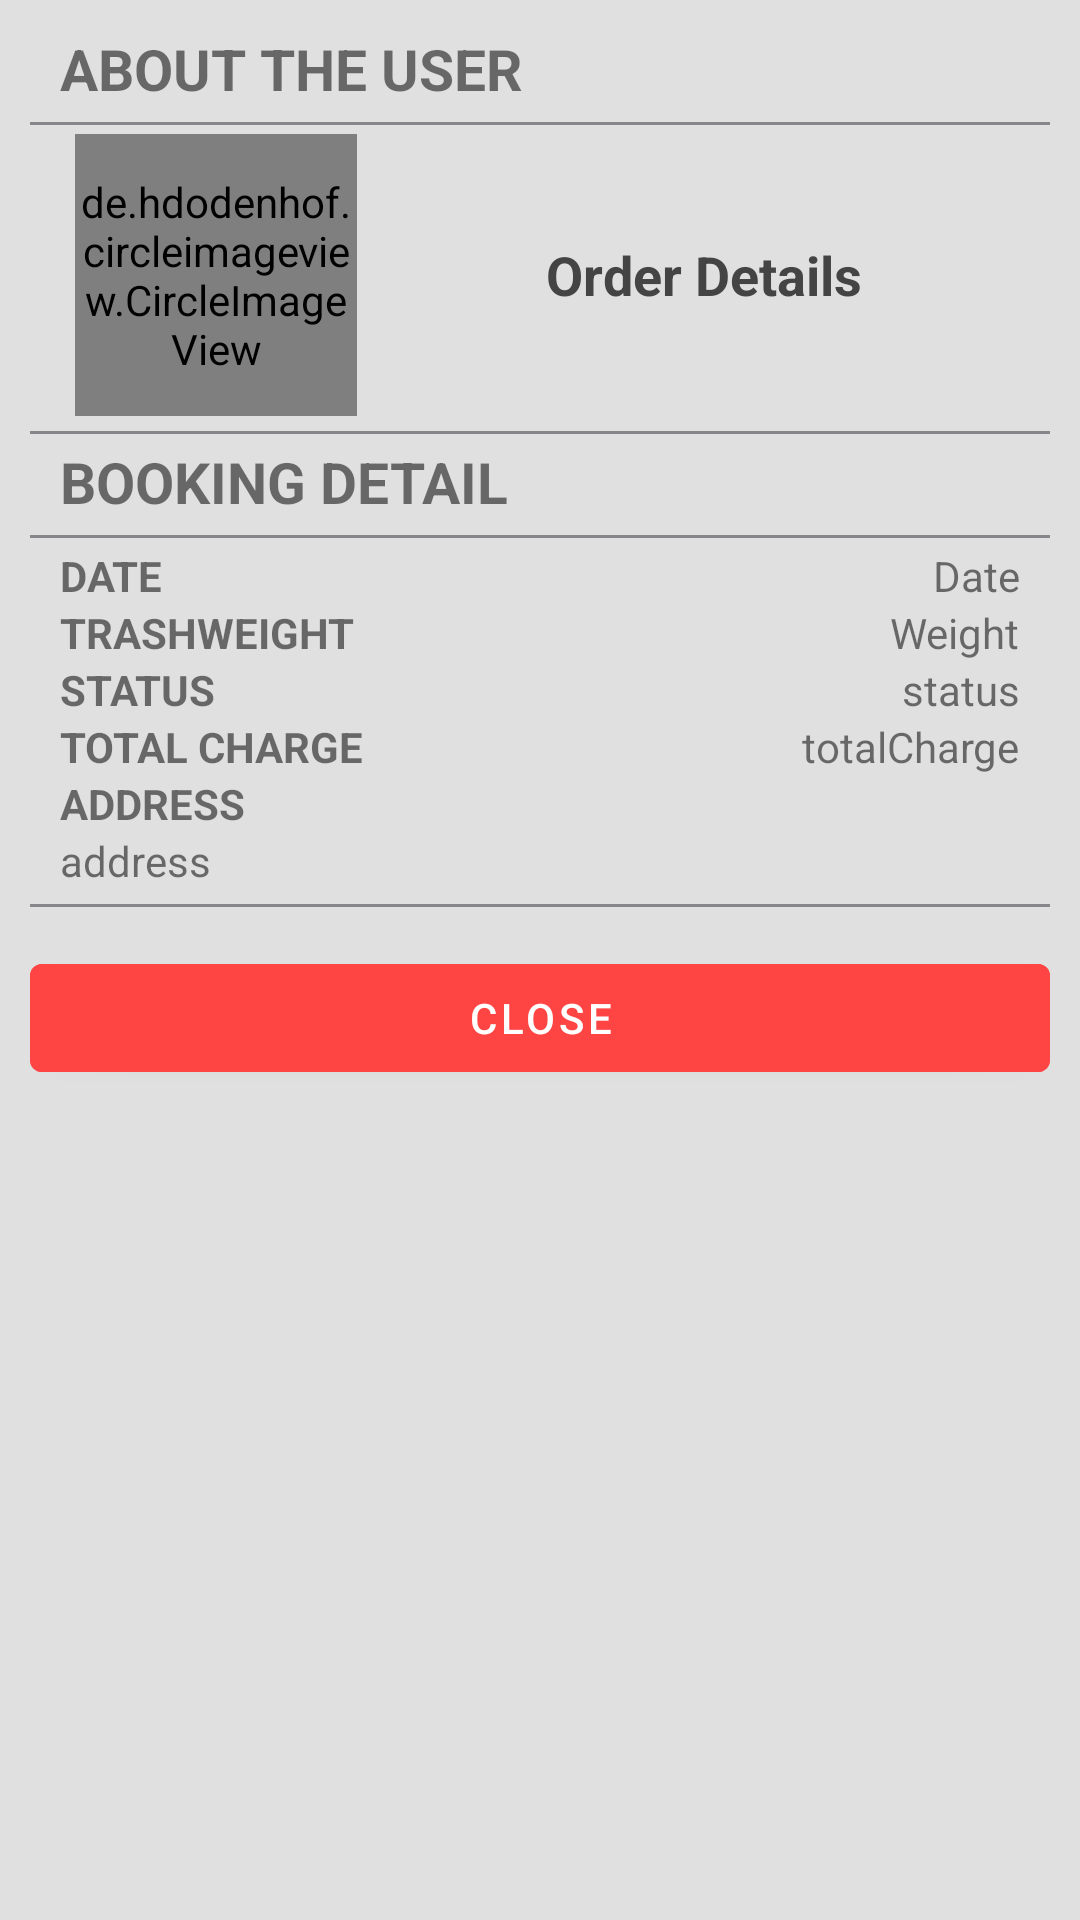

This screen was rendered from an Android layout file. Write that file and the resources it references.
<!-- AndroidManifest.xml: application theme AppTheme -->
<!-- res/layout/booking_detail_bottom_sheet.xml -->
<?xml version="1.0" encoding="utf-8"?>
<LinearLayout xmlns:android="http://schemas.android.com/apk/res/android"
    xmlns:app="http://schemas.android.com/apk/res-auto"
    android:id="@+id/bottom_sheet"
    android:layout_width="match_parent"
    android:layout_height="420dp"
    android:background="@color/lightGray"
    android:orientation="vertical"
    app:behavior_hideable="true"
    app:behavior_peekHeight="270dp"
    app:layout_behavior="com.google.android.material.bottomsheet.BottomSheetBehavior">

    <LinearLayout
        android:layout_width="match_parent"
        android:layout_height="wrap_content"
        android:layout_gravity="center_vertical"
        android:orientation="vertical"
        android:padding="@dimen/mp10">

        <ProgressBar
            android:id="@+id/sheetProgress"
            android:layout_width="wrap_content"
            android:layout_height="wrap_content"
            android:layout_gravity="center"
            android:visibility="gone" />

        <LinearLayout
            android:id="@+id/mainSheet"
            android:layout_width="match_parent"
            android:layout_height="wrap_content"
            android:orientation="vertical">

            <TextView
                android:id="@+id/about"
                android:layout_width="match_parent"
                android:layout_height="wrap_content"
                android:layout_marginStart="@dimen/mp10"
                android:layout_marginEnd="@dimen/mp10"
                android:text="ABOUT THE USER"
                android:textAllCaps="true"
                android:textSize="19dp"
                android:textStyle="bold" />

            <View
                android:layout_width="match_parent"
                android:layout_height="@dimen/mp1"
                android:layout_marginTop="@dimen/mp5"
                android:layout_marginBottom="@dimen/mp3"
                android:background="@color/colorPrimaryDark" />

            <RelativeLayout
                android:id="@+id/userLayout"
                android:layout_width="match_parent"
                android:layout_height="wrap_content"
                android:layout_marginStart="@dimen/mp10"
                android:layout_marginEnd="@dimen/mp10">

                <de.hdodenhof.circleimageview.CircleImageView
                    android:id="@+id/image"
                    android:layout_width="94dp"
                    android:layout_height="94dp"
                    android:layout_alignParentStart="true"
                    android:layout_alignParentTop="true"
                    android:layout_centerVertical="true"
                    android:layout_marginStart="@dimen/mp5"
                    android:src="@drawable/profile"
                    app:civ_border_color="#FF000000"
                    app:civ_border_width="2dp" />

                <TextView
                    android:id="@+id/name"
                    android:layout_width="match_parent"
                    android:layout_height="wrap_content"
                    android:layout_centerVertical="true"
                    android:layout_marginStart="@dimen/mp10"
                    android:layout_toEndOf="@+id/image"
                    android:text="Order Details"
                    android:textAlignment="center"
                    android:textColor="#444"
                    android:textSize="18dp"
                    android:textStyle="bold" />

            </RelativeLayout>

            <View
                android:layout_width="match_parent"
                android:layout_height="@dimen/mp1"
                android:layout_marginTop="@dimen/mp5"
                android:layout_marginBottom="@dimen/mp3"
                android:background="@color/colorPrimaryDark" />

            <TextView
                android:layout_width="match_parent"
                android:layout_height="wrap_content"
                android:layout_marginStart="@dimen/mp10"
                android:layout_marginEnd="@dimen/mp10"
                android:text="BOOKING DETAIL"
                android:textAllCaps="true"
                android:textSize="19dp"
                android:textStyle="bold" />

            <View
                android:layout_width="match_parent"
                android:layout_height="@dimen/mp1"
                android:layout_marginTop="@dimen/mp5"
                android:layout_marginBottom="@dimen/mp3"
                android:background="@color/colorPrimaryDark" />

            <RelativeLayout
                android:layout_width="match_parent"
                android:layout_height="wrap_content"
                android:layout_marginStart="@dimen/mp10"
                android:layout_marginEnd="@dimen/mp10">

                <TextView
                    android:layout_width="wrap_content"
                    android:layout_height="wrap_content"
                    android:layout_alignParentStart="true"
                    android:text="Date"
                    android:textAllCaps="true"
                    android:textStyle="bold" />

                <TextView
                    android:id="@+id/date"
                    android:layout_width="wrap_content"
                    android:layout_height="wrap_content"
                    android:layout_alignParentEnd="true"
                    android:text="Date" />
            </RelativeLayout>

            <RelativeLayout
                android:layout_width="match_parent"
                android:layout_height="wrap_content"
                android:layout_marginStart="@dimen/mp10"
                android:layout_marginEnd="@dimen/mp10">

                <TextView
                    android:layout_width="wrap_content"
                    android:layout_height="wrap_content"
                    android:layout_alignParentStart="true"
                    android:text="TrashWeight"
                    android:textAllCaps="true"
                    android:textStyle="bold" />

                <TextView
                    android:id="@+id/trashWeight"
                    android:layout_width="wrap_content"
                    android:layout_height="wrap_content"
                    android:layout_alignParentEnd="true"
                    android:text="Weight" />
            </RelativeLayout>


            <RelativeLayout
                android:layout_width="match_parent"
                android:layout_height="wrap_content"
                android:layout_marginStart="@dimen/mp10"
                android:layout_marginEnd="@dimen/mp10">

                <TextView
                    android:layout_width="wrap_content"
                    android:layout_height="wrap_content"
                    android:layout_alignParentStart="true"
                    android:text="status"
                    android:textAllCaps="true"
                    android:textStyle="bold" />

                <TextView
                    android:id="@+id/status"
                    android:layout_width="wrap_content"
                    android:layout_height="wrap_content"
                    android:layout_alignParentEnd="true"
                    android:text="status" />
            </RelativeLayout>

            <RelativeLayout
                android:layout_width="match_parent"
                android:layout_height="wrap_content"
                android:layout_marginStart="@dimen/mp10"
                android:layout_marginEnd="@dimen/mp10">

                <TextView
                    android:layout_width="wrap_content"
                    android:layout_height="wrap_content"
                    android:layout_alignParentStart="true"
                    android:text="total charge"
                    android:textAllCaps="true"
                    android:textStyle="bold" />

                <TextView
                    android:id="@+id/totalCharge"
                    android:layout_width="wrap_content"
                    android:layout_height="wrap_content"
                    android:layout_alignParentEnd="true"
                    android:text="totalCharge" />
            </RelativeLayout>

            <TextView
                android:layout_width="wrap_content"
                android:layout_height="wrap_content"
                android:layout_marginStart="@dimen/mp10"
                android:layout_marginEnd="@dimen/mp10"
                android:text="address"
                android:textAllCaps="true"
                android:textStyle="bold" />

            <TextView
                android:id="@+id/address"
                android:layout_width="wrap_content"
                android:layout_height="wrap_content"
                android:layout_marginStart="@dimen/mp10"
                android:layout_marginEnd="@dimen/mp10"
                android:text="address" />

            <View
                android:layout_width="match_parent"
                android:layout_height="@dimen/mp1"
                android:layout_marginTop="@dimen/mp5"
                android:layout_marginBottom="@dimen/mp3"
                android:background="@color/colorPrimaryDark" />

            <Button
                android:id="@+id/closeSheet"
                android:layout_width="match_parent"
                android:layout_height="wrap_content"
                android:layout_marginTop="10dp"
                android:layout_marginBottom="5dp"
                android:backgroundTint="@android:color/holo_red_light"
                android:foreground="?attr/selectableItemBackground"
                android:text="CLOSE"
                android:textColor="#fff" />

        </LinearLayout>

    </LinearLayout>

</LinearLayout>
<!-- resources referenced by this layout -->
<resources>
  <color name="colorPrimaryDark">#87878B</color>
  <color name="lightGray">#E0E0E0</color>
  <dimen name="mp1">1dp</dimen>
  <dimen name="mp10">10dp</dimen>
  <dimen name="mp3">3dp</dimen>
  <dimen name="mp5">5dp</dimen>
  <!-- drawable profile: jpg bitmap (drawable, 11637 bytes) -->
  <style name="AppTheme" parent="Theme.MaterialComponents.Light.DarkActionBar">
          
          <item name="colorPrimary">@color/colorPrimary</item>
          <item name="colorPrimaryDark">@color/colorPrimaryDark</item>
          <item name="colorAccent">@color/colorAccent</item>
      </style>
  <color name="colorPrimary">#37373D</color>
  <color name="colorAccent">#303030</color>
</resources>
